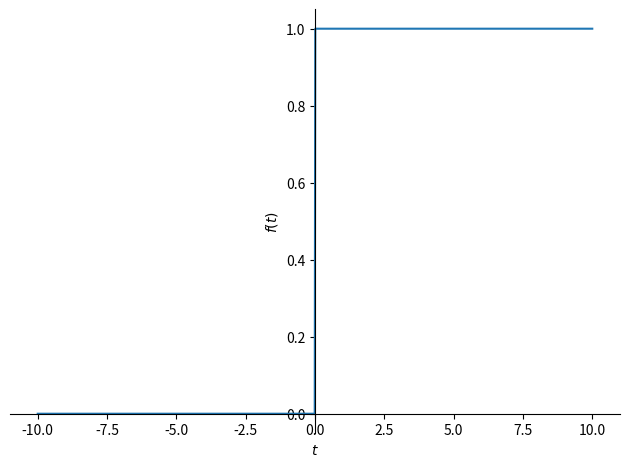
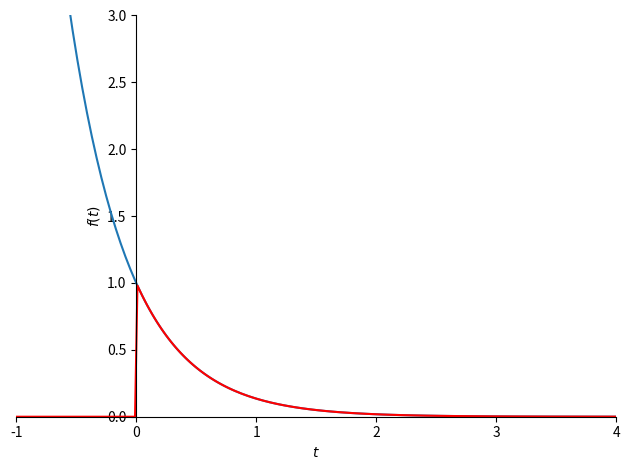

These figures' Python source, in order:

from math import e, sqrt
import matplotlib.pyplot as plt
import numpy as np
import sympy
from  sympy import  Symbol
from sympy.abc import s, t, x, y,z
sympy.init_printing()
def main():
    print(100*'#')

    print('# ')
    print(100*'#')
    print('\n')


a = sympy.symbols('a', real=True, positive=True)
f = sympy.exp(-a*t)
sympy.integrate(f*sympy.exp(-s*t), (t, 0, sympy.oo))
F = sympy.laplace_transform(f, t, s, noconds=True)


def L(f):
    return sympy.laplace_transform(f, t, s, noconds=True)

def invL(F):
    return sympy.inverse_laplace_transform(F, s, t)

sympy.Heaviside(t)

sympy.plot(sympy.Heaviside(t))

invL(F).subs({a: 2})

p = sympy.plot(f.subs({a: 2}), invL(F).subs({a: 2}),
               xlim=(-1, 4), ylim=(0, 3), show=False)
p[1].line_color = 'red'
p.show()

omega = sympy.Symbol('omega', real=True)
exp = sympy.exp
sin = sympy.sin
cos = sympy.cos
functions = [1,
         t,
         exp(-a*t),
         t*exp(-a*t),
         t**2*exp(-a*t),
         sin(omega*t),
         cos(omega*t),
         1 - exp(-a*t),
         exp(-a*t)*sin(omega*t),
         exp(-a*t)*cos(omega*t),
         ]
print(functions)

Fs = [L(f) for f in functions]
print(Fs)

from pandas import DataFrame

def makelatex(args):
    return ["$${}$$".format(sympy.latex(a)) for a in args]

data = DataFrame(list(zip(makelatex(functions), makelatex(Fs))))
print(data)
